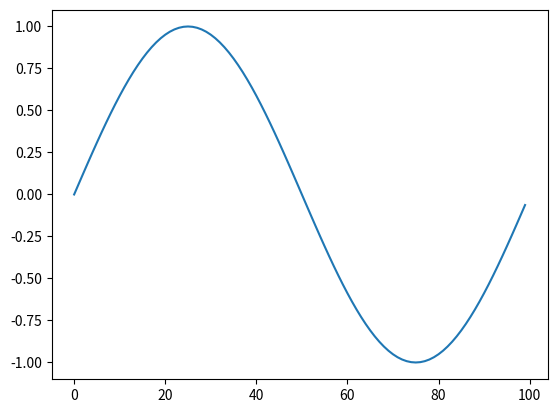

This figure's Python source:
import matplotlib
matplotlib.use('Agg')
import matplotlib.pyplot as plt
import numpy as np
fig = plt.figure()
ax = fig.add_subplot(1, 1, 1)
x = np.arange(100)
y = np.sin(2 * np.pi * x / 100)
ax.plot(y)
plt.savefig('sin-wave.png')
plt.savefig('sin-wave.pdf')
